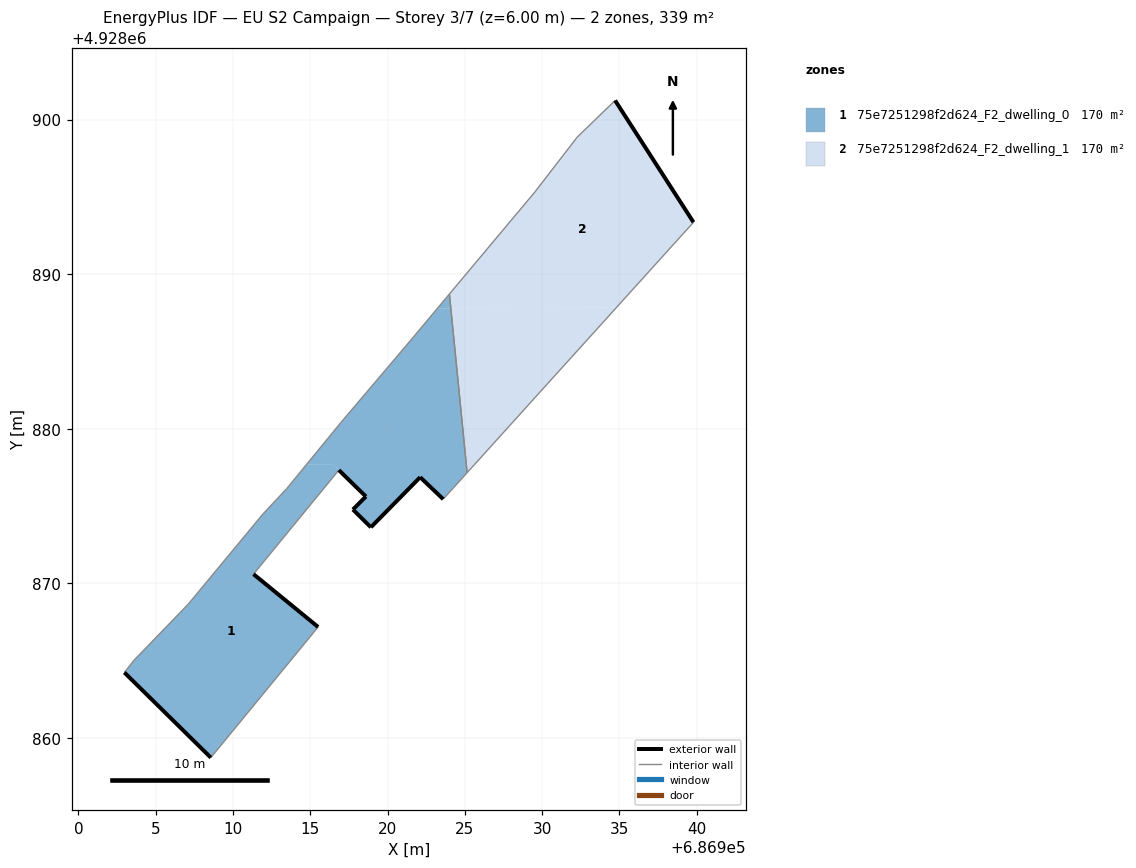
=== STOREY PLAN SPEC (per zone: floor XY polygon, exterior-wall plan segments, windows/doors) ===
zone 1: 75e7251298f2d624_F2_dwelling_0  (169.7 m²)
  floor: (686924.09, 4928887.78) (686924.00, 4928888.71) (686923.22, 4928887.78)
  floor: (686923.60, 4928875.44) (686925.14, 4928877.16) (686924.09, 4928887.78) (686923.22, 4928887.78) (686921.60, 4928885.84) (686921.23, 4928885.40) (686916.96, 4928880.37) (686914.76, 4928877.69) (686916.45, 4928877.70) (686916.85, 4928877.32) (686916.96, 4928877.22) (686918.60, 4928875.61) (686917.76, 4928874.77) (686918.92, 4928873.62) (686922.11, 4928876.86)
  floor: (686908.57, 4928858.72) (686915.51, 4928867.17) (686911.33, 4928870.59) (686916.84, 4928877.32) (686916.46, 4928877.70) (686914.76, 4928877.69) (686913.47, 4928876.11) (686911.95, 4928874.49) (686907.11, 4928868.65) (686903.60, 4928865.02) (686902.97, 4928864.23)
  exterior wall: (686911.33, 4928870.59) – (686915.51, 4928867.17)  [5.4 m]
  exterior wall: (686908.57, 4928858.72) – (686902.97, 4928864.23)  [7.8 m]
  exterior wall: (686923.60, 4928875.44) – (686922.11, 4928876.86)  [2.1 m]
  exterior wall: (686922.11, 4928876.86) – (686918.92, 4928873.62)  [4.5 m]
  exterior wall: (686918.92, 4928873.62) – (686917.76, 4928874.77)  [1.6 m]
  exterior wall: (686917.76, 4928874.77) – (686918.60, 4928875.61)  [1.2 m]
  exterior wall: (686918.60, 4928875.61) – (686916.85, 4928877.32)  [2.4 m]
  interior walls: 12
zone 2: 75e7251298f2d624_F2_dwelling_1  (169.7 m²)
  floor: (686934.81, 4928887.85) (686939.79, 4928893.35) (686934.72, 4928901.23) (686932.27, 4928898.86) (686929.53, 4928895.31) (686924.00, 4928888.71) (686924.09, 4928887.78)
  floor: (686925.14, 4928877.16) (686934.81, 4928887.85) (686924.09, 4928887.78)
  exterior wall: (686934.72, 4928901.23) – (686939.79, 4928893.35)  [9.4 m]
  interior walls: 5

=== DERIVED (storey summary) ===
Building: EU S2 Campaign
Storey: 3 of 7  (floor level z = 6.00 m)
Storey gross floor area: 339.5 m²
Zones on this storey: 2
  - 75e7251298f2d624_F2_dwelling_0: floor 169.7 m²; exterior wall 25.1 m (75.4 m²); WWR 0.0%
  - 75e7251298f2d624_F2_dwelling_1: floor 169.7 m²; exterior wall 9.4 m (28.1 m²); WWR 0.0%
Zone adjacency (shared interzone walls):
  - 75e7251298f2d624_F2_dwelling_0 ↔ 75e7251298f2d624_F2_dwelling_1